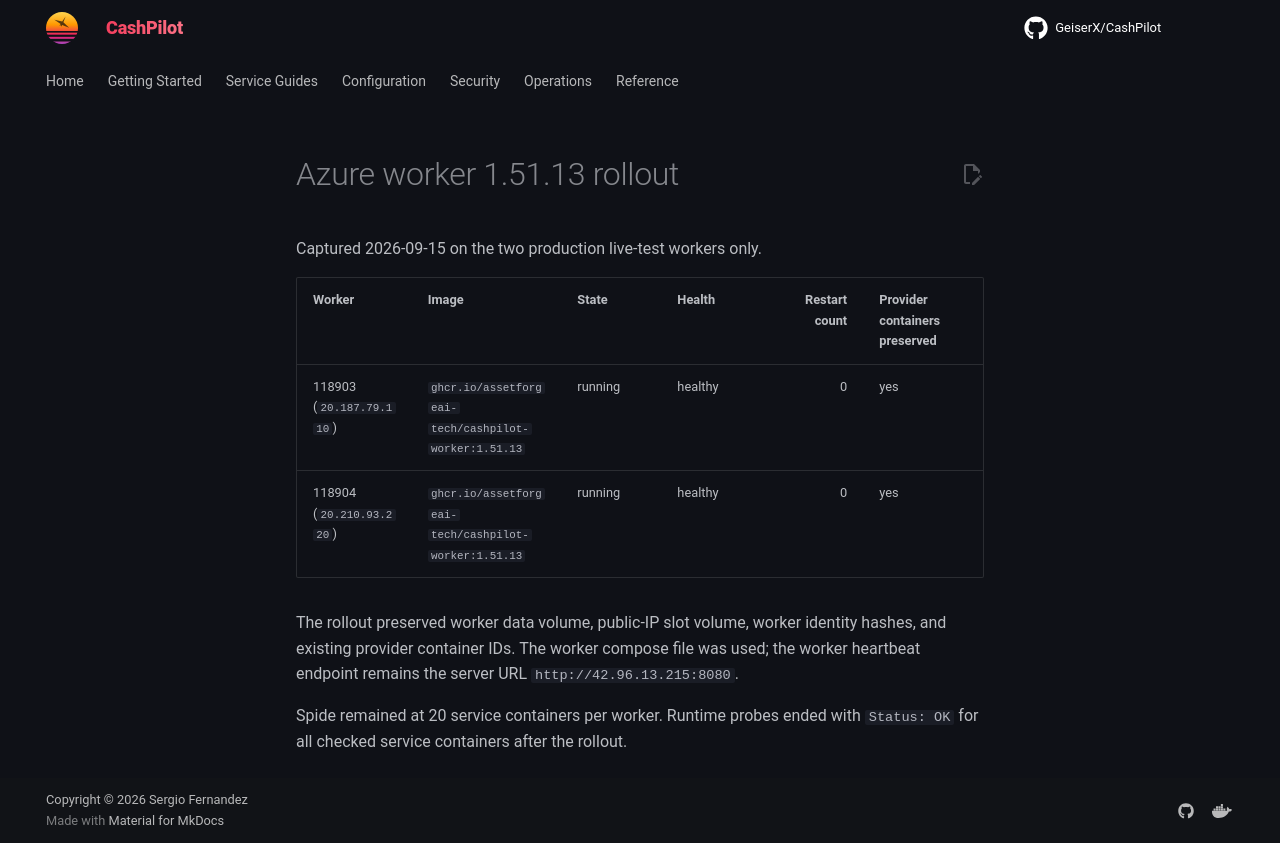

repository: assetforgeai-tech/CashPilot · page: evidence/azure-worker-15113-rollout-2026-09-15/index.html · generator: mkdocs

# Azure worker 1.51.13 rollout

Captured 2026-09-15 on the two production live-test workers only.

| Worker | Image | State | Health | Restart count | Provider containers preserved |
|---|---|---|---|---:|---|
| 118903 (`20.187.79.110`) | `ghcr.io/assetforgeai-tech/cashpilot-worker:1.51.13` | running | healthy | 0 | yes |
| 118904 (`20.210.93.220`) | `ghcr.io/assetforgeai-tech/cashpilot-worker:1.51.13` | running | healthy | 0 | yes |

The rollout preserved worker data volume, public-IP slot volume, worker identity hashes,
and existing provider container IDs. The worker compose file was used; the worker
heartbeat endpoint remains the server URL `http://42.96.13.215:8080`.

Spide remained at 20 service containers per worker. Runtime probes ended with
`Status: OK` for all checked service containers after the rollout.
